The GitHub repository jaimulhaque/Pneumonia-MultiModel-XAI contains a labelled image folder "cache_384" with 2 categories: normal, pneumonia. Examples follow, each with its label.

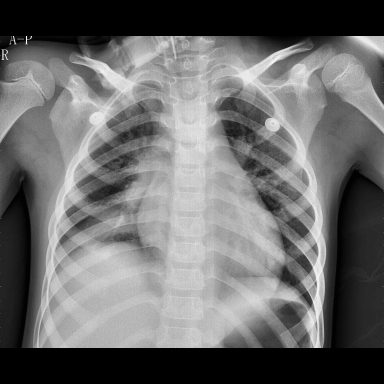
Label: pneumonia

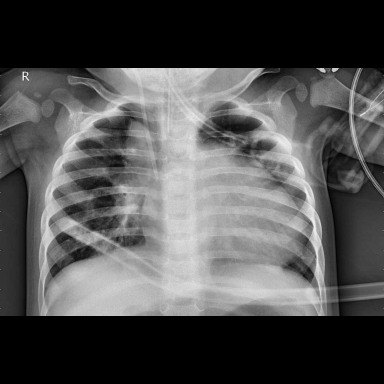
Label: pneumonia

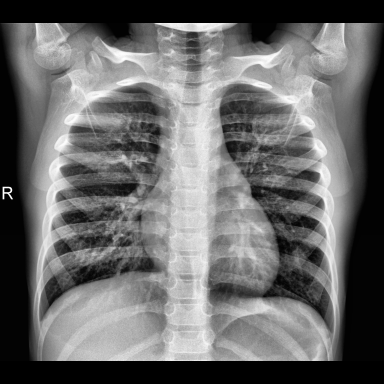
Label: normal

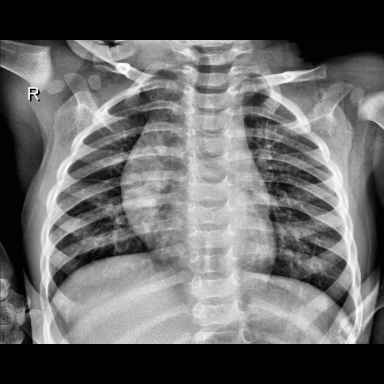
Label: normal

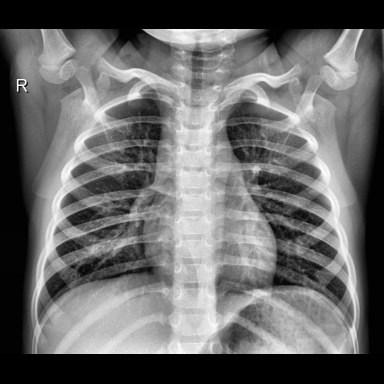
Label: normal

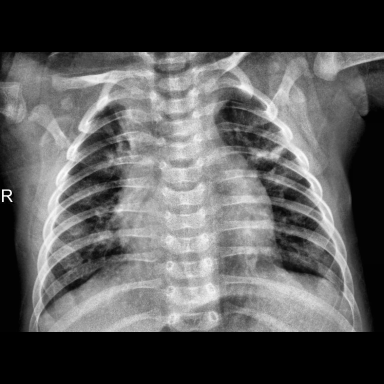
Label: pneumonia
